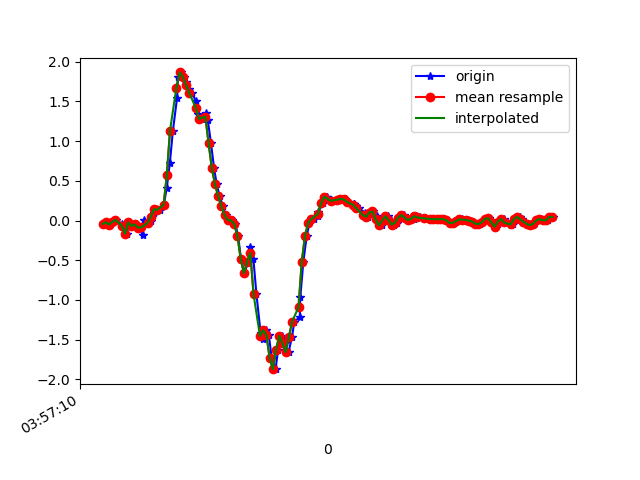

Source data for this figure (header and first rows):
1618199830643, 895493659005164, -0.04451239, 0.030010171, 0.02941852
1618199830669, 895493678022828, -0.0213, 0.129, -0.00479
1618199830685, 895493697066556, -0.05062, 0.118, 0.04041
1618199830706, 895493716085516, -0.01886, -0.1019, 9.7E-5
1618199830726, 895493735129260, 0.008022, 0.1754, 0.02698
1618199830760, 895493754148188, -0.04085, -0.2131, 0.02209
1618199830767, 895493773217468, -0.08727, 0.2939, 0.0172
1618199830790, 895493792238700, -0.1642, -0.03352, 0.05507
1618199830805, 895493811284716, -0.02374, 0.3232, 0.03064
1618199830827, 895493830305964, -0.06895, 0.01291, 0.07829
1618199830844, 895493849352012, -0.0494, -0.002977, 0.0563
1618199830865, 895493868338540, -0.08972, 0.2658, 0.06241
1618199830891, 895493887382252, -0.1826, -0.03352, 0.0734
1618199830896, 895493906401132, 0.009244, 0.1595, 0.0282
1618199830925, 895493925444876, -0.03107, -0.163, 0.0282
1618199830942, 895493944463788, -0.009082, -0.08239, -0.04999
1618199830959, 895493963503212, 0.1009, 0.1546, -0.1294
1618199830975, 895493982521932, 0.1424, -0.3414, -0.1722
1618199830997, 895494001565420, 0.1339, -0.4599, -0.2736
1618199831021, 895494020608908, 0.1962, -0.5027, -0.4422
1618199831040, 895494039627596, 0.4136, -0.857, -0.6535
1618199831059, 895494058671052, 0.724, -1.264, -0.9529
1618199831078, 895494077668940, 1.132, -1.7, -1.245
1618199831104, 895494096711500, 1.544, -2.154, -1.464
1618199831110, 895494115729292, 1.804, -2.567, -1.581
1618199831129, 895494134771852, 1.864, -2.906, -1.639
1618199831144, 895494153789644, 1.806, -3.131, -1.685
1618199831160, 895494172819020, 1.74, -3.249, -1.71
1618199831178, 895494191861132, 1.66, -3.316, -1.683
1618199831198, 895494210878476, 1.608, -3.305, -1.595
1618199831220, 895494229920588, 1.501, -3.178, -1.509
1618199831237, 895494248937868, 1.335, -2.978, -1.44
1618199831258, 895494267982156, 1.279, -2.725, -1.384
1618199831281, 895494286999628, 1.347, -2.437, -1.263
1618199831295, 895494306041804, 1.268, -2.162, -1.13
1618199831315, 895494325083980, 0.9744, -1.932, -0.9797
1618199831334, 895494344101324, 0.6629, -1.68, -0.8576
1618199831351, 895494363143500, 0.454, -1.408, -0.7293
1618199831369, 895494382130316, 0.3061, -1.14, -0.568
1618199831390, 895494401171596, 0.1766, -0.8545, -0.4226
1618199831408, 895494420212940, 0.06544, -0.5173, -0.3017
1618199831426, 895494439229452, 0.004357, -0.1386, -0.1575
1618199831445, 895494458270796, 0.001913, 0.2182, 0.01109
1618199831467, 895494477289100, -0.04573, 0.5297, 0.1699
1618199831484, 895494496330508, -0.1997, 0.8351, 0.3141
1618199831502, 895494515371852, -0.4819, 1.133, 0.4179
1618199831522, 895494534388428, -0.6639, 1.433, 0.567
1618199831548, 895494553429772, -0.5173, 1.684, 0.7539
1618199831560, 895494572467724, -0.3365, 1.864, 0.9567
1618199831579, 895494591484108, -0.4819, 1.991, 1.134
1618199831598, 895494610525388, -0.9278, 2.126, 1.262
1618199831624, 895494629566668, -1.413, 2.288, 1.415
1618199831637, 895494648583116, -1.493, 2.418, 1.574
1618199831656, 895494667624396, -1.381, 2.521, 1.72
1618199831675, 895494686633292, -1.443, 2.601, 1.798
1618199831693, 895494705674316, -1.727, 2.679, 1.912
1618199831717, 895494724690636, -1.871, 2.68, 2.026
1618199831733, 895494743731660, -1.624, 2.597, 2.128
1618199831755, 895494762772812, -1.452, 2.539, 2.1
1618199831777, 895494781784524, -1.545, 2.392, 1.992
1618199831798, 895494800825548, -1.656, 2.207, 1.921
... 87 more rows
